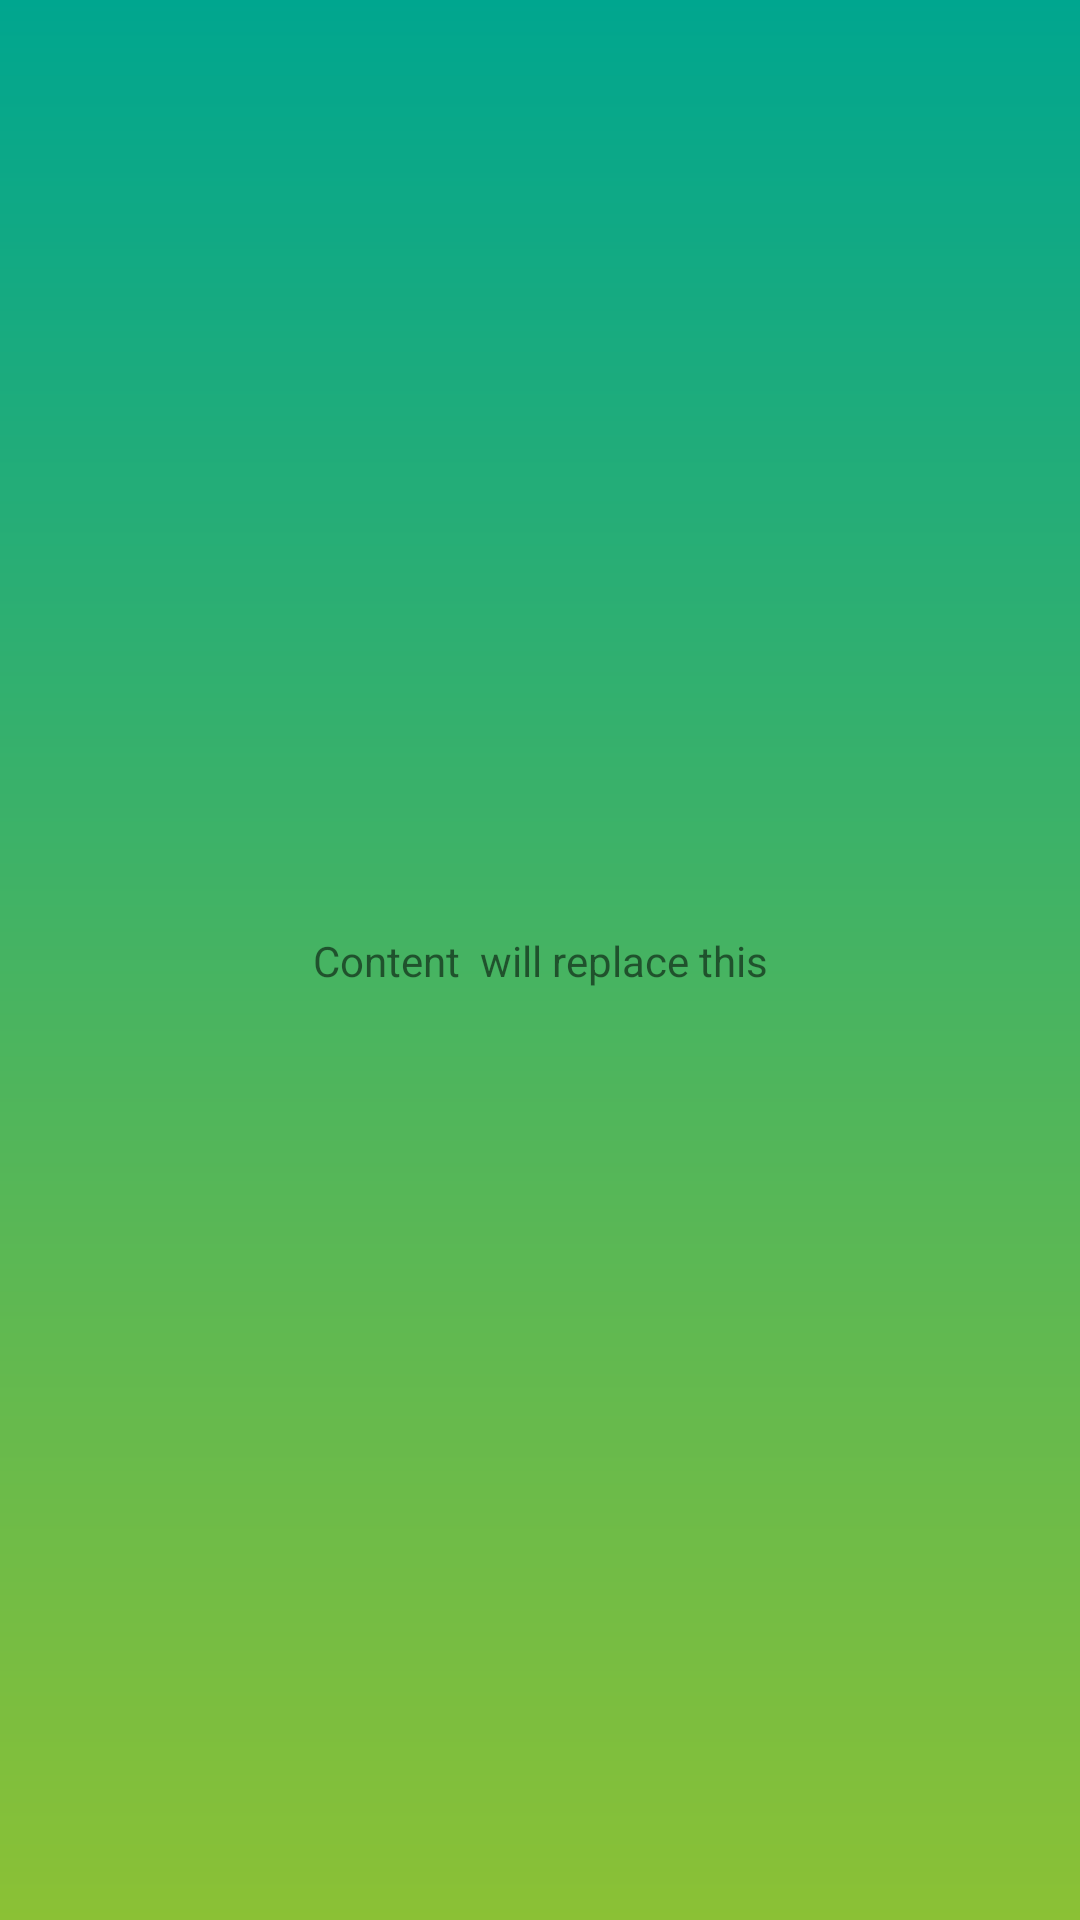

Here is an Android app screen rendered from its layout file. Give the layout XML and the strings, colors and styles it references.
<!-- AndroidManifest.xml: application theme AppTheme -->
<!-- res/layout/fragment_weather.xml -->
<?xml version="1.0" encoding="utf-8"?>
<layout xmlns:android="http://schemas.android.com/apk/res/android"
    xmlns:app="http://schemas.android.com/apk/res-auto">

    <data>

        <variable
            name="viewModel"
            type="lt.vn.openweathermapcleanmvvm.weather.WeatherViewModel" />
    </data>

    <androidx.constraintlayout.widget.ConstraintLayout
        android:layout_width="match_parent"
        android:layout_height="match_parent">

        <TextView
            android:layout_width="0dp"
            android:layout_height="0dp"
            android:text="Content  will replace this"
            app:layout_constraintBottom_toBottomOf="parent"
            app:layout_constraintEnd_toEndOf="parent"
            app:layout_constraintHeight_default="wrap"
            app:layout_constraintStart_toStartOf="parent"
            app:layout_constraintTop_toTopOf="parent"
            app:layout_constraintWidth_default="wrap" />
    </androidx.constraintlayout.widget.ConstraintLayout>
</layout>
<!-- resources referenced by this layout -->
<resources>
  <style name="AppTheme" parent="Theme.AppCompat.Light.NoActionBar">
          
          <item name="editTextStyle">@style/WeatherAppEditText</item>
          <item name="android:windowBackground">@drawable/bg_main</item>
          <item name="colorPrimary">@color/colorPrimary</item>
          <item name="colorPrimaryDark">@color/colorPrimaryDark</item>
          <item name="colorAccent">@color/colorAccent</item>
      </style>
  <style name="WeatherAppEditText" parent="@android:style/Widget.EditText">
          <item name="android:padding">@dimen/padding_m</item>
          <item name="android:background">@drawable/bg_edit_text</item>
          <item name="android:textColor">@color/colorPrimaryDark</item>
          <item name="android:textColorHint">@color/colorPrimary</item>
          <item name="android:singleLine">true</item>
          <item name="android:ellipsize">end</item>
      </style>
  <!-- drawable bg_main (drawable) -->
  <?xml version="1.0" encoding="utf-8"?>
  <shape xmlns:android="http://schemas.android.com/apk/res/android"
      android:shape="rectangle">
      <gradient
          android:angle="270"
          android:endColor="#8bc135"
          android:startColor="#00a68f"
          android:type="linear" />
  </shape>
  <color name="colorPrimary">#8BC135</color>
  <color name="colorPrimaryDark">#00A68F</color>
  <color name="colorAccent">#D81B60</color>
  <dimen name="padding_m">16dp</dimen>
  <!-- drawable bg_edit_text (drawable) -->
  <?xml version="1.0" encoding="utf-8"?>
  <shape xmlns:android="http://schemas.android.com/apk/res/android"
      android:shape="rectangle">
      <solid android:color="@color/white" />
      <corners
          android:bottomLeftRadius="@dimen/et_bottom_left_corner_radius"
          android:topLeftRadius="@dimen/et_top_left_corner_radius" />
  </shape>
  <color name="white">#FFFFFF</color>
  <dimen name="et_bottom_left_corner_radius">12dp</dimen>
  <dimen name="et_top_left_corner_radius">12dp</dimen>
</resources>
